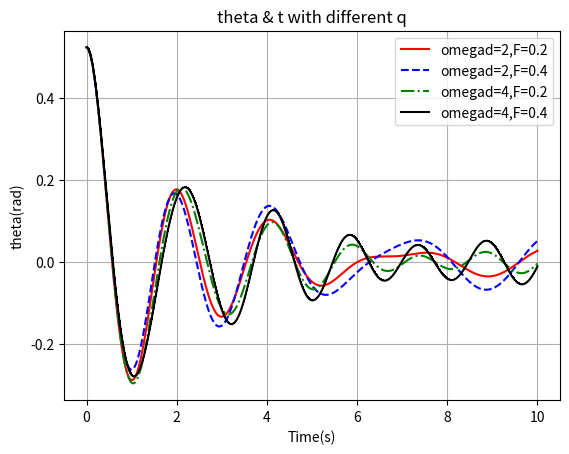

This chart was generated by the following Python code:
import math
import matplotlib.pyplot as plt

g=9.8

class driven_pendulum:
    def __init__(self,alpha=30,q=1,l=1,t_end=10,dt=0.0001,omegad=2,F=0.2):
        self.theta0=math.radians(alpha)
        self.q=q
        self.l=l
        self.omega0=0
        self.theta=[self.theta0]
        self.omega=[self.omega0]
        self.t_end=t_end
        self.dt=dt
        self.t=[0]
        self.omegad=omegad
        self.F=F
        
    def trajectory(self):
        for i in range(int(self.t_end/self.dt)):
            omegai=self.omega[i]-g/self.l*self.theta[i]*self.dt-self.q*self.omega[i]*self.dt+self.F*math.sin(self.omegad*self.t[i])*self.dt
            thetai=self.theta[i]+omegai*self.dt
            ti=(i+1)*self.dt
            self.omega.append(omegai)
            self.theta.append(thetai)
            self.t.append(ti)

    def pl(self,style='',slogan=''):
            plt.plot(self.t,self.theta,style,label=slogan)
        
A=driven_pendulum(omegad=2,F=0.2)
A.trajectory()
A.pl(style='r-',slogan='omegad=2,F=0.2')

B=driven_pendulum(omegad=2,F=0.4)
B.trajectory()
B.pl(style='b--',slogan='omegad=2,F=0.4')

C=driven_pendulum(omegad=4,F=0.2)
C.trajectory()
C.pl(style='g-.',slogan='omegad=4,F=0.2')

D=driven_pendulum(omegad=4,F=0.4)
D.trajectory()
D.pl(style='k-,',slogan='omegad=4,F=0.4')

plt.xlabel('Time(s)')
plt.ylabel('theta(rad)')
plt.grid()
plt.title('theta & t with different q')
plt.legend()
plt.show()